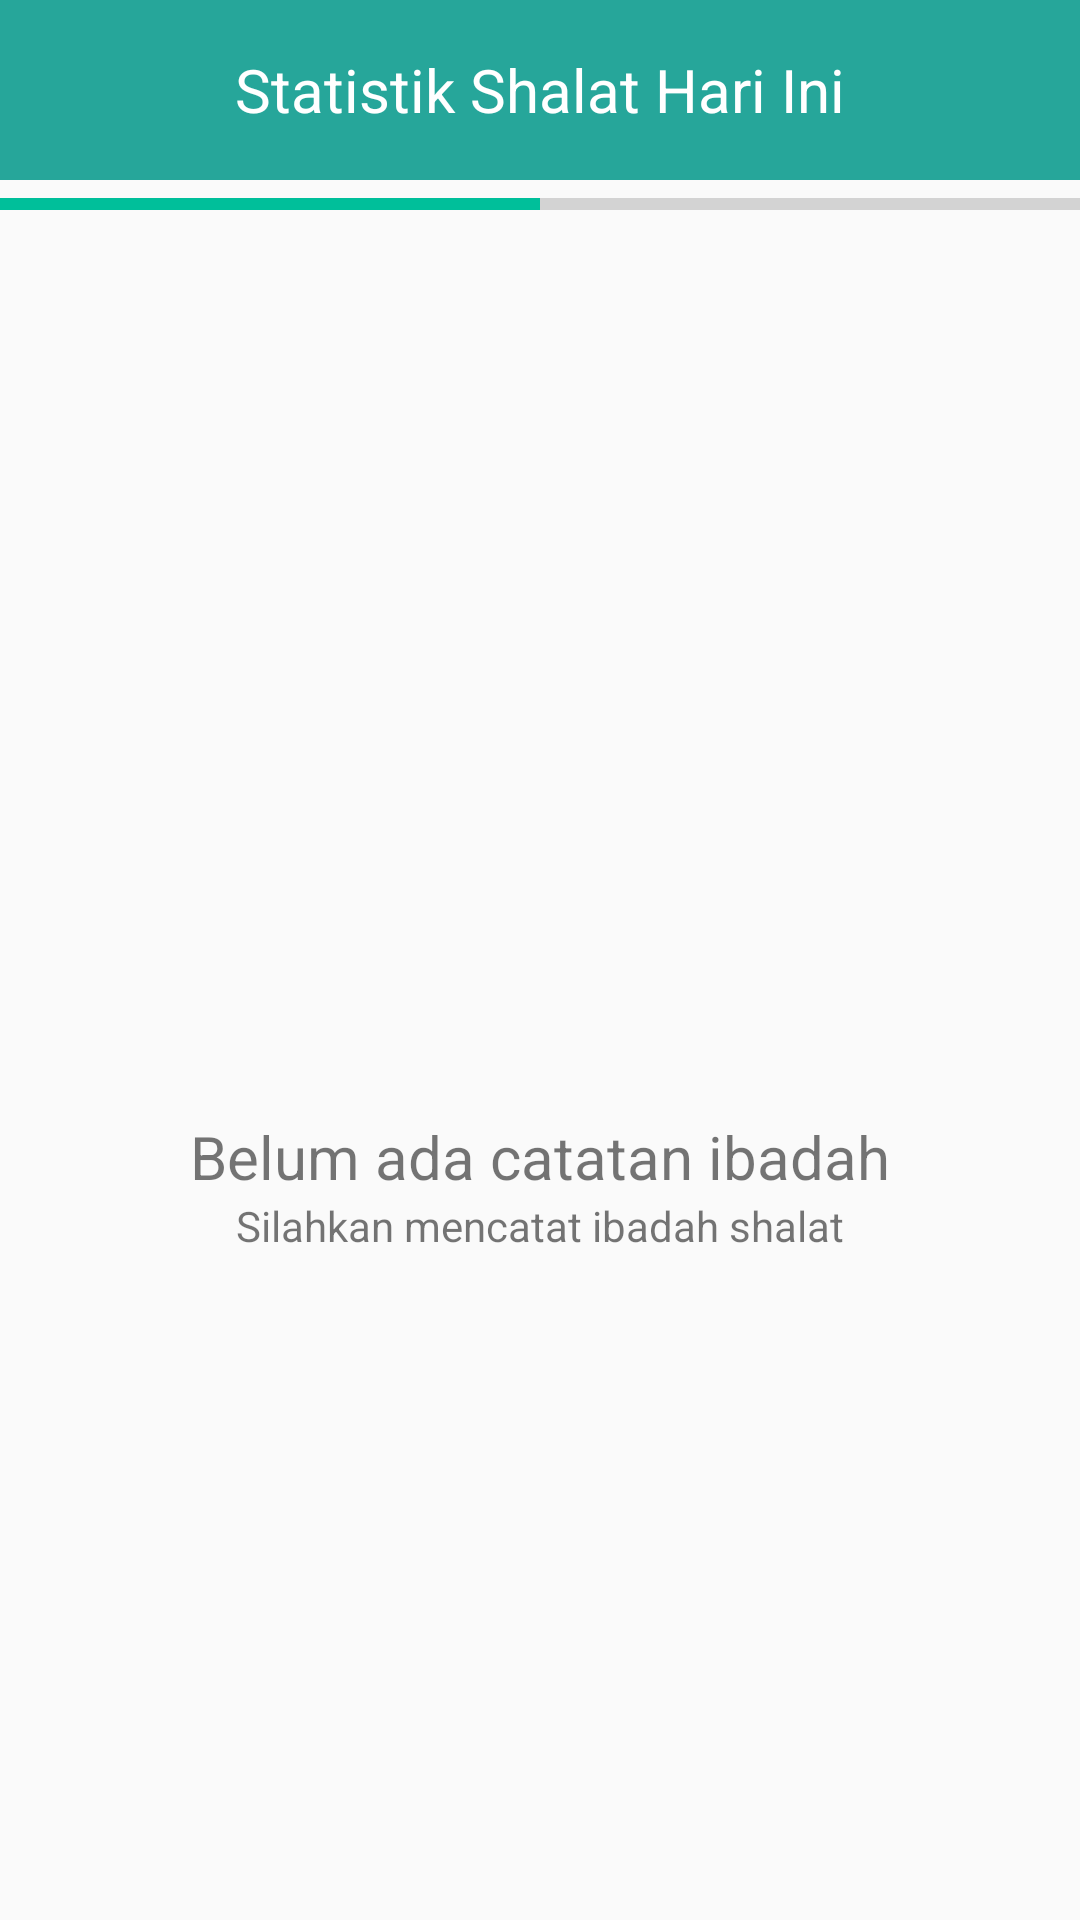

The Android layout XML behind this screen, and the referenced resources:
<!-- AndroidManifest.xml: application theme AppTheme -->
<!-- res/layout/fragment_statistik_harian.xml -->
<RelativeLayout
    xmlns:android="http://schemas.android.com/apk/res/android"
    xmlns:tools="http://schemas.android.com/tools"
    android:layout_width="match_parent"
    android:layout_height="match_parent"
    android:orientation="vertical"
    tools:context="id.duglegir.jagosholat.ui.statistic.StatistikHarianFragment">

    <LinearLayout
        android:id="@+id/linearLayout"
        android:layout_width="match_parent"
        android:layout_height="wrap_content"
        android:orientation="vertical"
        android:gravity="center"
        android:background="@color/Judul_statistik"
        android:minHeight="60dp">

        <TextView
            android:layout_width="wrap_content"
            android:layout_height="wrap_content"
            android:text="Statistik Shalat Hari Ini"
            android:textSize="20dp"
            android:textColor="@color/textColorWhite" />

    </LinearLayout>

    <ProgressBar
        android:id="@+id/stat_progressBar"
        style="?android:progressBarStyleHorizontal"
        android:layout_below="@id/linearLayout"
        android:layout_width="match_parent"
        android:layout_height="wrap_content"
        android:indeterminateTint="@color/Progress_Red"
        android:progress="50"/>

    <ListView
        android:scrollbars="none"
        android:id="@+id/listViewStatistik"
        android:layout_width="match_parent"
        android:layout_below="@id/stat_progressBar"
        android:layout_height="match_parent"/>

    
    <RelativeLayout
        android:id="@+id/empty_views"
        android:layout_width="wrap_content"
        android:layout_height="wrap_content"
        android:layout_centerInParent="true">

        <include layout="@layout/content_statistik_empty"/>

    </RelativeLayout>

</RelativeLayout>
<!-- res/layout/content_statistik_empty.xml (included above) -->
<?xml version="1.0" encoding="utf-8"?>
<LinearLayout xmlns:android="http://schemas.android.com/apk/res/android"
    android:orientation="vertical"
    android:layout_width="wrap_content"
    android:layout_height="wrap_content"
    android:gravity="center">

    <ImageView
        android:layout_width="150dp"
        android:layout_height="150dp"
        android:src="@drawable/empty_view"/>

    <TextView
        android:layout_width="wrap_content"
        android:layout_height="wrap_content"
        android:textSize="20sp"
        android:text="Belum ada catatan ibadah"/>

    <TextView
        android:layout_width="wrap_content"
        android:layout_height="wrap_content"
        android:text="Silahkan mencatat ibadah shalat"/>

</LinearLayout>
<!-- resources referenced by this layout -->
<resources>
  <color name="Judul_statistik">#26A69A</color>
  <color name="Progress_Red">#F44336</color>
  <color name="textColorWhite">#FFFFFF</color>
  <style name="AppTheme" parent="Theme.AppCompat.Light.DarkActionBar">
          
          <item name="colorPrimary">@color/colorPrimary</item>
          <item name="colorPrimaryDark">@color/colorPrimaryDark</item>
          <item name="colorAccent">@color/colorAccent</item>
      </style>
  <color name="colorPrimary">#00695C</color>
  <color name="colorPrimaryDark">#004D40</color>
  <color name="colorAccent">#00BF9A</color>
</resources>
